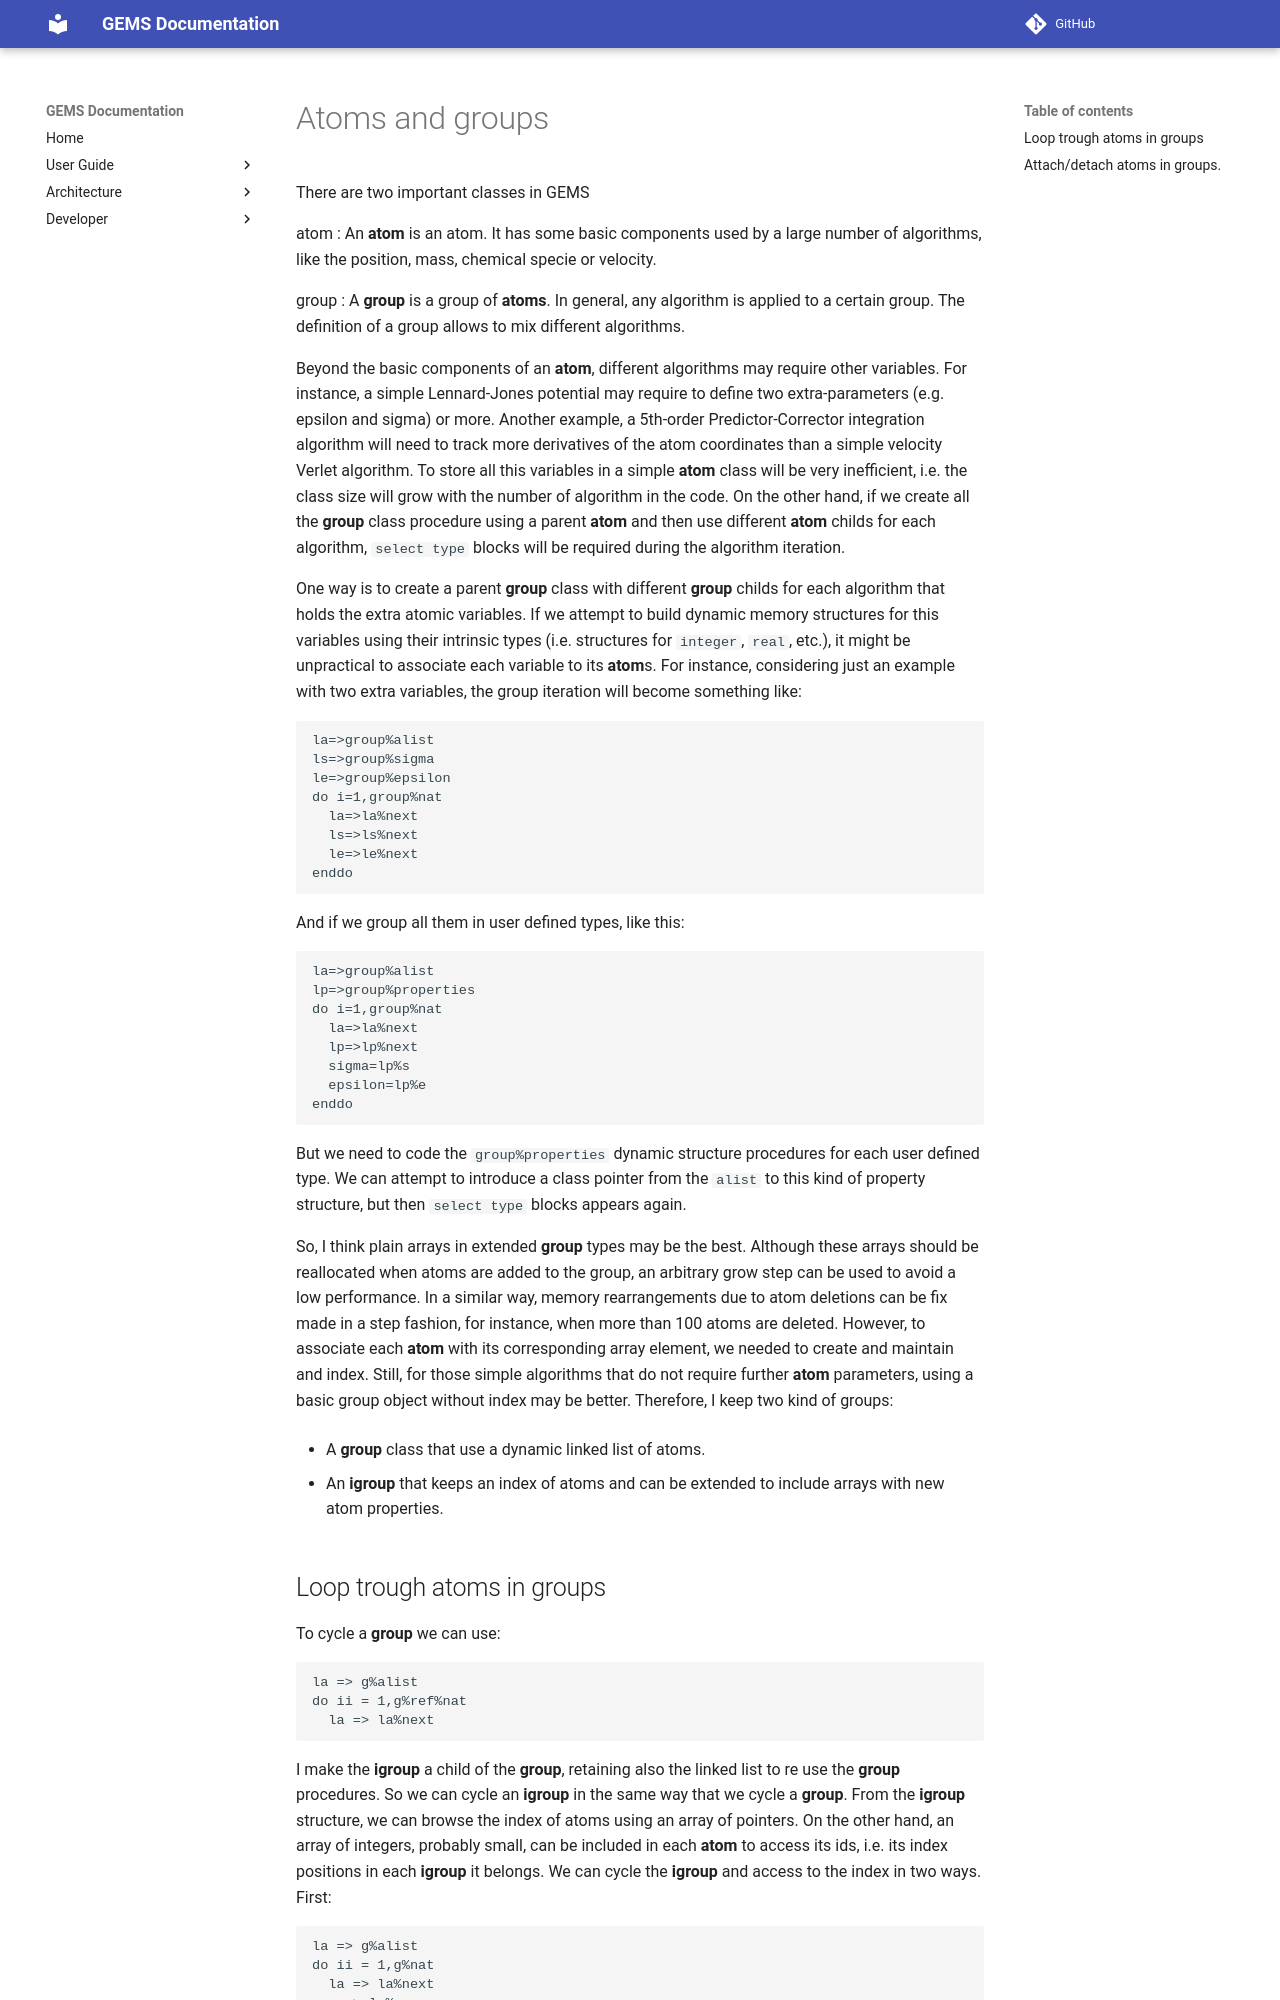

repository: alexispaz/GEMS · page: types/index.html · generator: mkdocs

# Atoms and groups

There are two important classes in GEMS

atom
: An **atom** is an atom. It has some basic components used by a large number
of algorithms, like the position, mass, chemical specie or velocity.

group
: A **group** is a group of **atoms**. In general, any algorithm is applied to
a certain group. The definition of a group allows to mix different algorithms.

Beyond the basic components of an **atom**, different algorithms may require
other variables. For instance, a simple Lennard-Jones potential may require to
define two extra-parameters (e.g. epsilon and sigma) or more. Another example,
a 5th-order Predictor-Corrector integration algorithm will need to track more
derivatives of the atom coordinates than a simple velocity Verlet algorithm.
To store all this variables in a simple **atom** class will be very
inefficient, i.e. the class size will grow with the number of algorithm in the
code. On the other hand, if we create all the **group** class procedure using a
parent **atom** and then use different **atom** childs for each algorithm,
`select type` blocks will be required during the algorithm iteration.
 
One way is to create a parent **group** class with different **group** childs for each
algorithm that holds the extra atomic variables. If we attempt to build
dynamic memory structures for this variables using their intrinsic types
(i.e. structures for `integer`, `real`, etc.), it might be unpractical to
associate each variable to its **atom**s. For instance, considering just an
example with two extra variables, the group iteration will become something
like:

	la=>group%alist
	ls=>group%sigma
	le=>group%epsilon
	do i=1,group%nat
	  la=>la%next
	  ls=>ls%next
	  le=>le%next
	enddo

And if we group all them in user defined types, like this:

	la=>group%alist
	lp=>group%properties
	do i=1,group%nat
	  la=>la%next
	  lp=>lp%next
	  sigma=lp%s
	  epsilon=lp%e
	enddo

But we need to code the `group%properties` dynamic structure procedures for
each user defined type. We can attempt to introduce a
class pointer from the `alist` to this kind of property structure, but then
`select type` blocks appears again.

So, I think plain arrays in extended **group** types may be the best. Although
these arrays should be reallocated when atoms are added to the group, an
arbitrary grow step can be used to avoid a low performance. In a similar way,
memory rearrangements due to atom deletions can be fix made in a
step fashion, for instance, when more than 100 atoms are deleted. However, to
associate each **atom** with its corresponding array element, we needed to
create and maintain and index. Still, for those simple algorithms
that do not require further **atom** parameters, using a basic group
object without index may be better. Therefore, I keep two kind of groups:

- A **group** class that use a dynamic linked list of atoms.

- An **igroup** that keeps an index of atoms and can be extended to include
arrays with new atom properties.
